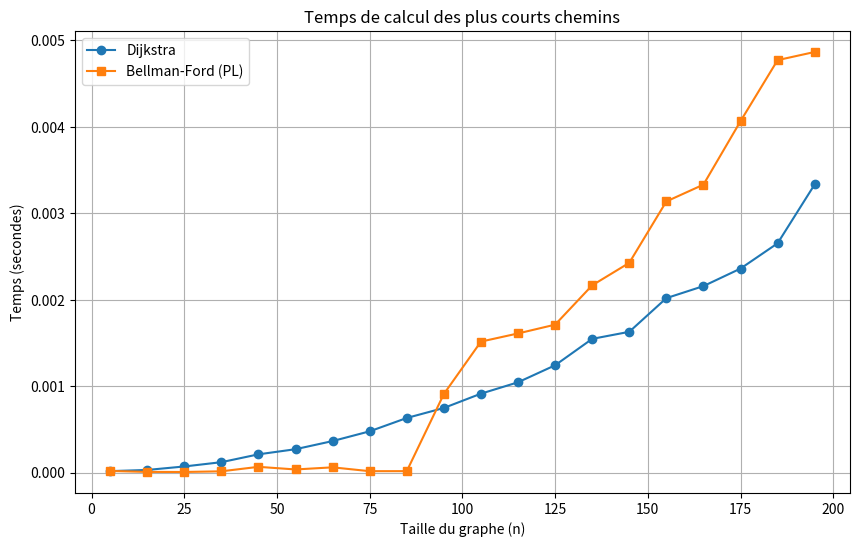
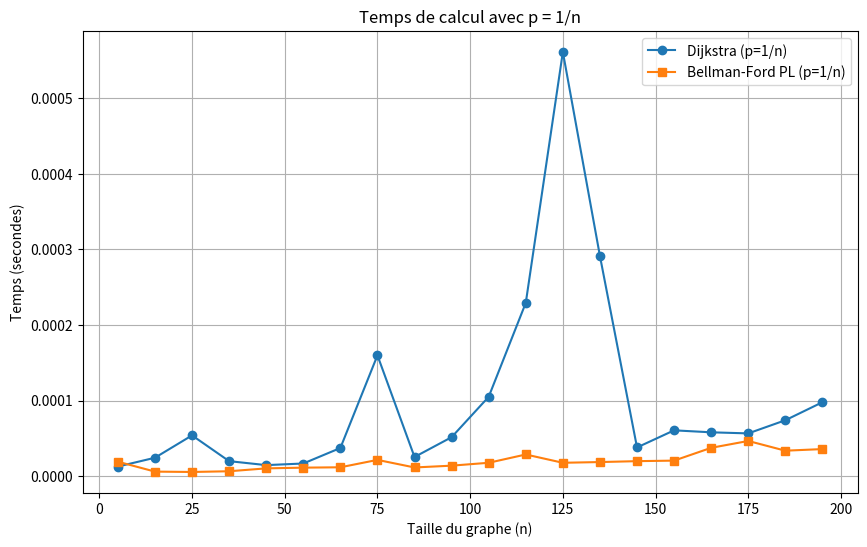

Python code for these plots, in order:
import numpy as np
import random
import time
import matplotlib.pyplot as plt
from scipy.stats import linregress

# =============================================================================
# I. COMPARAISON D'ALGORITHMES DE PLUS COURTS CHEMINS
# =============================================================================

# -----------------------------------------------------------------------------
# 1. Connaissance des algorithmes de plus courts chemins
# 1.1 Présentation de l'algorithme de  Dijkstra
# -----------------------------------------------------------------------------

# → Exemple à faire à la main (petite matrice) et insérer ici la matrice et appel
M_dij = [
    [float('inf'), 2, 4, float('inf'), 1],
    [float('inf'), float('inf'), 3, 8, float('inf')],
    [float('inf'), float('inf'), float('inf'), 2, 6],
    [7, float('inf'), float('inf'), float('inf'), 5],
    [1, float('inf'), float('inf'), 4, float('inf')],
]

# -----------------------------------------------------------------------------
# 1.2 Présentation de l’algorithme de Bellman-Ford
# -----------------------------------------------------------------------------

# → Exemple à faire à la main avec poids négatifs (petite matrice)
M_bf = [
    [float('inf'), 6, float('inf'), 7, float('inf')],
    [float('inf'), float('inf'), 5, 8, -4],
    [float('inf'), -2, float('inf'), float('inf'), float('inf')],
    [float('inf'), float('inf'), -3, float('inf'), 9],
    [2, float('inf'), 7, float('inf'), float('inf')],
]

# -----------------------------------------------------------------------------
# 2. Dessin d’un graphe et d’un chemin à partir de sa matrice
# -----------------------------------------------------------------------------

# → Partie à compléter : utiliser des bibliothèques comme NetworkX ou Graphviz
def afficher_graphe_oriente(matrice, chemin=None, nom_fichier='graphe_oriente'):
    if chemin is None:
        chemin = []
    
    aretes_chemin = list(zip(chemin, chemin[1:]))
    
    dot = Digraph(format='png')
    dot.attr(rankdir='LR')
    
    
    for i in range(len(matrice)):
        label = str(i)
        color = 'lightcoral' if i in chemin else 'lightblue'
        dot.node(label, style='filled', fillcolor=color)
    
    for i in range(len(matrice)):
        for j in range(len(matrice[i])):
            poids = matrice[i][j]
            if poids != 0 and not np.isinf(poids):
                couleur = 'red' if (i, j) in aretes_chemin else 'black'
                dot.edge(str(i), str(j), label=str(int(poids)), color=couleur)

    dot.render(nom_fichier, view=True)

# -----------------------------------------------------------------------------
# 3. Génération aléatoire de matrices de graphes pondérés
# -----------------------------------------------------------------------------

# 3.1 Graphe avec ~50% d’arcs
def graphe(n,a,b):
    matrice = [[float('inf') for i in range(n)] for j in range(n)]
    if a >= b:
        a,b = b,a 
    for i in range(n):
        for j in range(n):
            matrice[i][j]= random.randint(0,1)
    for i in range(n):
        for j in range(n):
            if i==j:
                matrice[i][j] = float('inf')
            if matrice[i][j] == 1:
                matrice[i][j] = random.randint(a, b)
            else:
                matrice[i][j] = float('inf')
    return matrice

# 3.2 Graphe avec proportion variable p
def graphe2(n,p,a,b):
    matrice = [[float('inf') for i in range(n)] for j in range(n)]
    if a >= b:
        a,b = b,a 
    for i in range(n):
        for j in range(n):
            if i==j:
                matrice[i][j] = float('inf')
            if random.random() < p:
                matrice[i][j] = random.randint(a, b)
            else:
                matrice[i][j] = float('inf')
    return matrice

# Variante symétrique non orientée pour certains tests
def graphe3(n, p, a, b):
    matrice = [[float('inf') for i in range(n)] for j in range(n)]
    for i in range(n):
        for j in range(i + 1, n):
            if i==j:
                matrice[i][j] = float('inf')
            if random.random() < p:
                matrice[i][j] = random.randint(a, b - 1)
                matrice[j][i] = matrice[i][j]
    return matrice




# -----------------------------------------------------------------------------
# 4. Codage des algorithmes de plus court chemin
# (déjà fait en 1.1 et 1.2)
# -----------------------------------------------------------------------------

def Dijkstra(M, d):
    n = len(M)
    dist = [float('inf')] * n
    pred = [None] * n
    dist[d] = 0
    pred[d] = d

    non_visites = set(range(n))

    while len(non_visites) > 0:
        s = -1
        plus_petite_dist = float('inf')
        for i in non_visites:
            if dist[i] < plus_petite_dist:
                plus_petite_dist = dist[i]
                s = i

        if s == -1:
            non_visites.clear()
        else:
            non_visites.remove(s)

            for t in range(n):
                if M[s][t] != float('inf') and t in non_visites:
                    if dist[s] + M[s][t] < dist[t]:
                        dist[t] = dist[s] + M[s][t]
                        pred[t] = s

    resultats = {}
    for s in range(n):
        if s != d:
            if dist[s] == float('inf'):
                resultats[s] = "Sommet non joignable depuis " + str(d)
            else:
                chemin = []
                courant = s
                while courant != d:
                    chemin.append(courant)
                    courant = pred[courant]
                chemin.append(d)
                chemin.reverse()
                resultats[s] = (dist[s], chemin)

    return resultats 

def Bellman_Ford(M, d):
    n = len(M)
    dist = [float('inf')] * n
    pred = [None] * n

    dist[d] = 0
    pred[d] = d

    F = []
    for i in range(n):
        for j in range(n):
            if M[i][j] != float('inf'):
                F.append((i, j))

    modification = True
    iteration = 0

    while modification and iteration < n - 1:
        modification = False
        for (u, v) in F:
            if dist[u] + M[u][v] < dist[v]:
                dist[v] = dist[u] + M[u][v]
                pred[v] = u
                modification = True
        iteration += 1

    cycle_negatif = False
    idx = 0
    while not cycle_negatif and idx < len(F):
        u, v = F[idx]
        if dist[u] + M[u][v] < dist[v]:
            cycle_negatif = True
        idx += 1

    if cycle_negatif:
        print("Présence d'un cycle de poids négatif. Pas de plus court chemin fiable.")
        return None

    resultats = {}
    for s in range(n):
        if s != d:
            if dist[s] == float('inf'):
                resultats[s] = "Sommet non joignable depuis " + str(d)
            else:
                chemin = []
                courant = s
                while courant != d:
                    chemin.append(courant)
                    courant = pred[courant]
                chemin.append(d)
                chemin.reverse()
                resultats[s] = (dist[s], chemin)

    return resultats


#resultats = Dijkstra(M_dij, 0)
#print(resultats)
#(a, b) = resultats[3]
#afficher_graphe_oriente(M_dij, b, nom_fichier='dijkstra')

#resultats = Bellman_Ford(M_bf, 0)
#print(resultats)
#(a, b) = resultats[4]
#afficher_graphe_oriente(M_bf, b, nom_fichier='bellman_ford')

#a = graphe(7,0,10)
#a = graphe3(7,-3,10,0.3)
#resultats = Dijkstra(M_dij, 0)
#print(resultats)
#(a, b) = resultats[3]
#afficher_graphe_oriente(M_dij, b, nom_fichier='dijkstra')
#resultats2 = Bellman_Ford(M_bf, 0)
#print(resultats2)
#(a, b) = resultats2[4]
#afficher_graphe_oriente(M_bf, b, nom_fichier='bellman_ford')

# -----------------------------------------------------------------------------
# 5. Influence du choix de la liste ordonnée des flèches
# -----------------------------------------------------------------------------

# Parcours largeur
def pl(M, s):
    n = len(M)
    couleur = {i: "blanc" for i in range(n)}
    couleur[s] = "vert"
    file = [s]
    Resultat = [s]
    while len(file) > 0:
        i = file[0]
        j = 0
        while j < n:
            if M[i][j] == 1 and couleur[j] == "blanc":
                file.append(j)
                couleur[j] = "vert"
                Resultat.append(j)
            j += 1
        file.pop(0)
    return Resultat

# Parcours profondeur
def pp(M, s):
    n = len(M)
    couleur = {i: "blanc" for i in range(n)}
    couleur[s] = "vert"
    pile = [s]
    Resultat = [s]
    while len(pile) > 0:
        i = pile[-1]
        Succ_blanc = []
        j = 0
        while j < n:
            if M[i][j] == 1 and couleur[j] == "blanc":
                Succ_blanc.append(j)
            j += 1
        if len(Succ_blanc) > 0:
            v = Succ_blanc[0]
            couleur[v] = "vert"
            pile.append(v)
            Resultat.append(v)
        else:
            pile.pop()
    return Resultat

# Variante de Bellman-Ford
def Bellman_Ford_variante(M, d, mode):
    n = len(M)
    dist = [float('inf')] * n
    pred = [None] * n
    dist[d] = 0
    pred[d] = d

    if mode == 'pl':
        ordre_sommets = pl(M, d)
    elif mode == 'pp':
        ordre_sommets = pp(M, d)
    else:
        ordre_sommets = list(range(n))
        random.shuffle(ordre_sommets)

    F = []
    for u in ordre_sommets:
        for v in range(n):
            if M[u][v] != float('inf'):
                F.append((u, v))

    modification = True
    iteration = 0
    while modification and iteration < n - 1:
        modification = False
        for (u, v) in F:
            if dist[u] + M[u][v] < dist[v]:
                dist[v] = dist[u] + M[u][v]
                pred[v] = u
                modification = True
        iteration += 1

    return iteration

def test_variantes_BF():
    n = 50
    M = graphe3(n, 0.2, 1, 10)
    modes = ['aléatoire', 'pl', 'pp']
    for mode in modes:
        iters = Bellman_Ford_variante(M, 0, mode)
        print(f"Mode {mode} : {iters} itérations")

# -----------------------------------------------------------------------------
# 6. Comparaison expérimentale des complexités
# -----------------------------------------------------------------------------

# 6.1 Temps de calcul
def TempsDij(n):
    m = graphe3(n, 0.2, 1, 10)
    start = time.time()
    Dijkstra(m, 0)
    return time.time() - start

def TempsBF(n):
    m = graphe3(n, 0.2, 1, 10)
    start = time.time()
    Bellman_Ford_variante(m, 0, mode='pl')
    return time.time() - start

# 6.2 Courbes et régression
valeurs = list(range(5, 201, 10))
temps_dij = [TempsDij(n) for n in valeurs]
temps_bf = [TempsBF(n) for n in valeurs]

plt.figure(figsize=(10, 6))
plt.plot(valeurs, temps_dij, label="Dijkstra", marker='o')
plt.plot(valeurs, temps_bf, label="Bellman-Ford (PL)", marker='s')
plt.xlabel("Taille du graphe (n)")
plt.ylabel("Temps (secondes)")
plt.title("Temps de calcul des plus courts chemins")
plt.legend()
plt.grid(True)
plt.show()

log_n = np.log(valeurs)
log_dij = np.log(np.array(temps_dij)+1e-8)
log_bf = np.log(np.array(temps_bf)+1e-8)

result_dij = linregress(log_n, log_dij)
result_bf = linregress(log_n, log_bf)

print(f"Exposant estimé (Dijkstra) a ≈ {result_dij.slope:.2f}")
print(f"Exposant estimé (Bellman-Ford PL) a ≈ {result_bf.slope:.2f}")

# 6.2 bis : cas p = 1/n
def TempsDij_variable(n):
    p = 1 / n
    m = graphe3(n, p, 1, 10)
    start = time.time()
    Dijkstra(m, 0)
    return time.time() - start

def TempsBF_variable(n):
    p = 1 / n
    m = graphe3(n, p, 1, 10)
    start = time.time()
    Bellman_Ford_variante(m, 0, mode='pl')
    return time.time() - start

temps_dij_var = [TempsDij_variable(n) for n in valeurs]
temps_bf_var = [TempsBF_variable(n) for n in valeurs]

plt.figure(figsize=(10,6))
plt.plot(valeurs, temps_dij_var, label="Dijkstra (p=1/n)", marker='o')
plt.plot(valeurs, temps_bf_var, label="Bellman-Ford PL (p=1/n)", marker='s')
plt.xlabel("Taille du graphe (n)")
plt.ylabel("Temps (secondes)")
plt.title("Temps de calcul avec p = 1/n")
plt.legend()
plt.grid(True)
plt.show()

# =============================================================================
# II. SEUIL DE FORTE CONNEXITÉ D’UN GRAPHE ORIENTÉ
# =============================================================================

# -----------------------------------------------------------------------------
# 7. Test de forte connexité
# -----------------------------------------------------------------------------

def graphepourfc(n, p=0.5):
    matrice = [[0 for i in range(n)] for j in range(n)]
    for i in range(n):
        for j in range(n):
            if random.random() <= p:
                matrice[i][j] = 1
            else:
                matrice[i][j] = 0
    return matrice

def Trans2(M):
    n = len(M)
    for k in range(n):
        for i in range(n):
            for j in range(n):
                if M[i][k] and M[k][j]:
                    M[i][j] = 1
    return M

def fc(M):
    A = Trans2(M)
    n = len(M)
    for i in range(n):
        for j in range(n):
            if A[i][j] == 0:
                return False
    return True

# -----------------------------------------------------------------------------
# 8. Forte connexité pour un graphe avec p=50%
# -----------------------------------------------------------------------------

def teststatfc(n, p=0.5):
    # valeur par défaut de p est a 0.5
    a = 200
    b = 0
    for i in range(a):
        if fc(graphepourfc(n, p)):
            b += 1
    return (100 * b / a)

def lafonctionquiaffiche(n, p=0.5):
    print("forte connexité avec proba de 1 :", p)
    for i in range(1, n+1):
        a = teststatfc(i, p)
        print("n = ",i,": ",a," %")

# -----------------------------------------------------------------------------
# 9. Détermination du seuil de forte connexité
# -----------------------------------------------------------------------------

def seuil(n):
    p = 0.0
    while p <= 1.0:
        taux = teststatfc(n, p)
        if taux >= 99:
            return round(p, 2)
        p += 0.01
    return None

# -----------------------------------------------------------------------------
# 10. Étude et identification de la fonction seuil
# -----------------------------------------------------------------------------

# 10.1 Graphique
def graphe_seuil(min_n=10, max_n=40):
    X = []
    Y = []
    for n in range(min_n, max_n + 1):
        s = seuil(n)
        X.append(n)
        Y.append(s)
    
    plt.plot(X, Y, marker='o')
    plt.xlabel("Taille n du graphe")
    plt.ylabel("Seuil de forte connexité (p)")
    plt.title("Évolution du seuil de forte connexité en fonction de n")
    plt.grid(True)
    plt.show()

# 10.2 Régression log-log
def analyse_seuil_puissance(min_n=10, max_n=40):
    X = []
    Y = []
    for n in range(min_n, max_n + 1):
        s = seuil(n)
        if s is not None:
            X.append(n)
            Y.append(s)

    log_n = np.log(X)
    log_s = np.log(Y)
    pente, ordonnee_origine, _, _, _ = linregress(log_n, log_s)
    a = pente
    c = np.exp(ordonnee_origine)
    
    print(f"seuil(n) ≈ {c:.3f} × n^{a:.3f}")
    
    plt.plot(log_n, log_s, 'o', label="log(seuil)")
    plt.plot(log_n, a*log_n + ordonnee_origine, label=f"Régression : y = {a:.2f}x + {ordonnee_origine:.2f}")
    plt.xlabel("log(n)")
    plt.ylabel("log(seuil(n))")
    plt.title("Régression log-log de seuil(n)")
    plt.legend()
    plt.grid(True)
    plt.show()